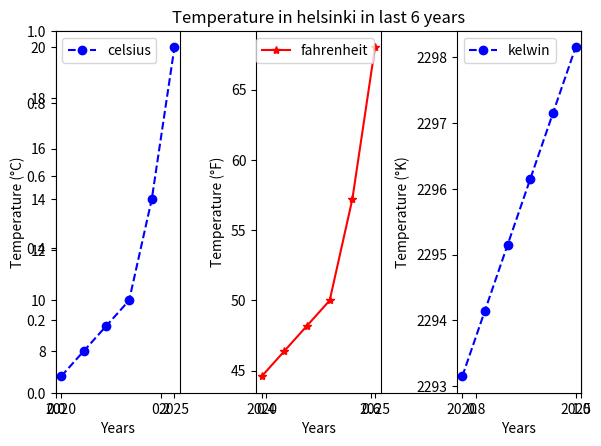

Source code (Python):
import matplotlib.pyplot as plt
import numpy as np

x=np.array([2020,2021,2022,2023,2024,2025])
y = np.array([7,8,9,10,14,20])
y_fahrenheit = (y * 9/5) + 32
k = x + 273.15


plt.title('Temperature in helsinki in last 6 years')


# First subplot (Celsius)
plt.subplot(1, 3, 1)
plt.plot(x,y, 'bo--', label = 'celsius')
plt.xlabel('Years')
plt.ylabel('Temperature (°C)')
plt.legend()

# Second subplot (Fahrenheit)
plt.subplot(1, 3, 2)
plt.plot(x,y_fahrenheit, 'r*-',label = 'fahrenheit')
plt.xlabel('Years')
plt.ylabel('Temperature (°F)')
#it gives lable to lines
plt.legend()

plt.subplots_adjust(wspace=0.4)  # Increase horizontal space between subplots

# Third subplot (Kelvin)
plt.subplot(1, 3, 3)
plt.plot(x,k, 'bo--', label = 'kelwin')
plt.xlabel('Years')
plt.ylabel('Temperature (°K)')
plt.legend()

plt.savefig('pic.png')#to save graph pic

#printing of graph
plt.tight_layout()
plt.show()